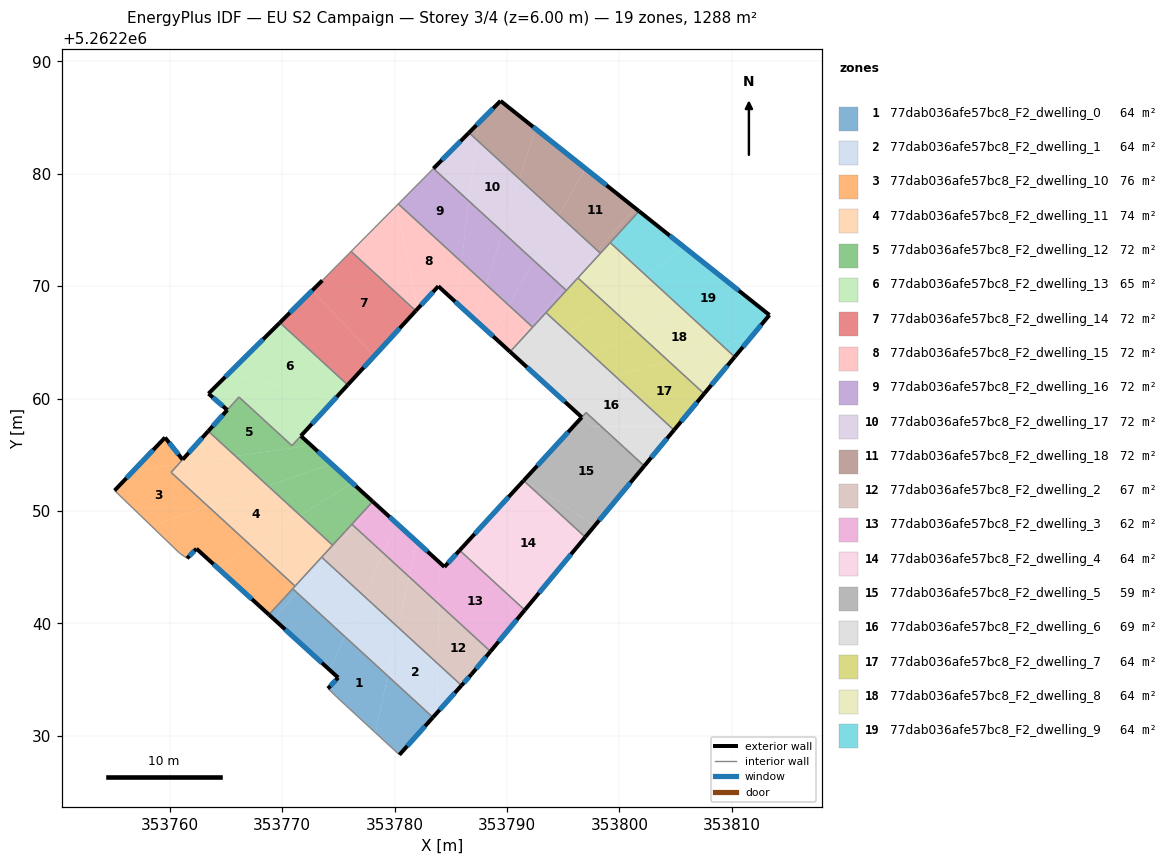
=== STOREY PLAN SPEC (per zone: floor XY polygon, exterior-wall plan segments, windows/doors) ===
zone 1: 77dab036afe57bc8_F2_dwelling_0  (64.4 m²)
  floor: (353779.39, 5262235.33) (353778.31, 5262230.28) (353774.88, 5262233.43) (353774.08, 5262234.21) (353774.98, 5262235.18) (353774.22, 5262235.87) (353775.58, 5262238.83)
  floor: (353775.58, 5262238.83) (353774.22, 5262235.87) (353769.24, 5262240.41) (353771.29, 5262242.77)
  floor: (353783.42, 5262231.64) (353780.43, 5262228.31) (353778.31, 5262230.28) (353779.39, 5262235.33)
  floor: (353771.29, 5262242.77) (353769.24, 5262240.41) (353768.83, 5262240.78) (353770.94, 5262243.09)
  exterior wall: (353774.98, 5262235.18) – (353774.08, 5262234.21)  [1.3 m]
    window: (353774.77, 5262234.95) – (353774.29, 5262234.44)  [1.1 m²]
  exterior wall: (353768.83, 5262240.78) – (353774.98, 5262235.18)  [8.3 m]
    window: (353770.27, 5262239.47) – (353773.54, 5262236.49)  [7.0 m²]
  exterior wall: (353780.43, 5262228.31) – (353783.42, 5262231.64)  [4.5 m]
    window: (353781.13, 5262229.10) – (353782.72, 5262230.86)  [3.8 m²]
  interior walls: 4
zone 2: 77dab036afe57bc8_F2_dwelling_1  (64.4 m²)
  floor: (353783.86, 5262236.41) (353783.79, 5262232.07) (353783.42, 5262231.64) (353779.39, 5262235.33) (353780.32, 5262239.65)
  floor: (353780.32, 5262239.65) (353779.39, 5262235.33) (353775.58, 5262238.83) (353777.25, 5262242.47)
  floor: (353777.25, 5262242.47) (353775.58, 5262238.83) (353771.29, 5262242.77) (353773.80, 5262245.64)
  floor: (353785.96, 5262234.48) (353783.79, 5262232.07) (353783.86, 5262236.41)
  floor: (353773.80, 5262245.64) (353771.29, 5262242.77) (353770.94, 5262243.09) (353773.52, 5262245.89)
  exterior wall: (353783.42, 5262231.64) – (353785.96, 5262234.48)  [3.8 m]
    window: (353784.01, 5262232.31) – (353785.36, 5262233.82)  [3.2 m²]
  interior walls: 4
zone 3: 77dab036afe57bc8_F2_dwelling_10  (75.8 m²)
  floor: (353760.77, 5262254.16) (353760.13, 5262253.44) (353763.42, 5262250.42) (353758.35, 5262248.69) (353755.10, 5262251.82) (353756.77, 5262253.58)
  floor: (353767.29, 5262246.87) (353764.25, 5262244.95) (353762.38, 5262246.65) (353761.55, 5262245.79) (353760.86, 5262246.27) (353758.35, 5262248.69) (353763.42, 5262250.42)
  floor: (353759.59, 5262256.54) (353761.15, 5262254.57) (353760.77, 5262254.16) (353756.77, 5262253.58)
  floor: (353771.16, 5262243.32) (353768.83, 5262240.78) (353764.25, 5262244.95) (353767.29, 5262246.87)
  exterior wall: (353761.15, 5262254.57) – (353759.59, 5262256.54)  [2.5 m]
    window: (353760.78, 5262255.03) – (353759.95, 5262256.07)  [2.1 m²]
  exterior wall: (353762.38, 5262246.65) – (353768.83, 5262240.78)  [8.7 m]
    window: (353763.90, 5262245.27) – (353767.31, 5262242.16)  [7.4 m²]
  exterior wall: (353761.55, 5262245.79) – (353762.38, 5262246.65)  [1.2 m]
    window: (353761.74, 5262245.99) – (353762.19, 5262246.44)  [1.0 m²]
  exterior wall: (353759.59, 5262256.54) – (353755.10, 5262251.82)  [6.5 m]
    window: (353758.53, 5262255.43) – (353756.15, 5262252.93)  [5.5 m²]
  interior walls: 6
zone 4: 77dab036afe57bc8_F2_dwelling_11  (74.0 m²)
  floor: (353771.62, 5262249.60) (353767.29, 5262246.87) (353763.42, 5262250.42) (353768.74, 5262252.24)
  floor: (353774.49, 5262246.96) (353771.16, 5262243.32) (353767.29, 5262246.87) (353771.62, 5262249.60)
  floor: (353768.74, 5262252.24) (353763.42, 5262250.42) (353760.13, 5262253.44) (353760.77, 5262254.16) (353765.85, 5262254.88)
  floor: (353765.85, 5262254.88) (353760.77, 5262254.16) (353763.43, 5262257.10)
  exterior wall: (353763.43, 5262257.10) – (353761.15, 5262254.58)  [3.4 m]
    window: (353762.90, 5262256.51) – (353761.69, 5262255.17)  [2.9 m²]
  interior walls: 5
zone 5: 77dab036afe57bc8_F2_dwelling_12  (71.6 m²)
  floor: (353771.67, 5262256.68) (353772.58, 5262255.85) (353765.85, 5262254.88) (353763.43, 5262257.10) (353766.16, 5262260.14) (353770.88, 5262255.81)
  floor: (353774.41, 5262254.18) (353768.74, 5262252.24) (353765.85, 5262254.88) (353772.58, 5262255.85)
  floor: (353778.06, 5262250.84) (353774.49, 5262246.96) (353771.62, 5262249.60) (353776.23, 5262252.51)
  floor: (353774.41, 5262254.18) (353771.67, 5262256.68) (353778.06, 5262250.84) (353776.23, 5262252.51) (353771.62, 5262249.60) (353768.74, 5262252.24)
  exterior wall: (353778.06, 5262250.84) – (353771.67, 5262256.68)  [8.7 m]
    window: (353776.56, 5262252.21) – (353773.17, 5262255.31)  [7.3 m²]
  exterior wall: (353765.13, 5262258.99) – (353763.43, 5262257.10)  [2.5 m]
    window: (353764.73, 5262258.54) – (353763.83, 5262257.55)  [2.1 m²]
  interior walls: 6
zone 6: 77dab036afe57bc8_F2_dwelling_13  (64.7 m²)
  floor: (353774.62, 5262259.89) (353770.88, 5262255.81) (353766.16, 5262260.14) (353765.13, 5262258.99) (353763.45, 5262260.44) (353765.25, 5262262.23)
  floor: (353775.84, 5262261.22) (353774.62, 5262259.89) (353765.25, 5262262.23) (353769.80, 5262266.75)
  exterior wall: (353763.45, 5262260.44) – (353765.13, 5262258.99)  [2.2 m]
    window: (353763.85, 5262260.10) – (353764.73, 5262259.33)  [1.9 m²]
  exterior wall: (353769.80, 5262266.75) – (353763.45, 5262260.44)  [9.0 m]
    window: (353768.31, 5262265.27) – (353764.94, 5262261.92)  [7.6 m²]
  exterior wall: (353771.67, 5262256.68) – (353775.84, 5262261.22)  [6.2 m]
    window: (353772.65, 5262257.74) – (353774.86, 5262260.15)  [5.2 m²]
  interior walls: 4
zone 7: 77dab036afe57bc8_F2_dwelling_14  (71.5 m²)
  floor: (353781.89, 5262267.81) (353778.20, 5262263.79) (353772.67, 5262269.61) (353773.58, 5262270.51) (353776.14, 5262273.09)
  floor: (353772.67, 5262269.61) (353778.20, 5262263.79) (353775.84, 5262261.22) (353769.80, 5262266.75)
  exterior wall: (353775.84, 5262261.22) – (353781.89, 5262267.81)  [9.0 m]
    window: (353777.26, 5262262.76) – (353780.47, 5262266.26)  [7.6 m²]
  exterior wall: (353773.58, 5262270.51) – (353769.80, 5262266.75)  [5.3 m]
    window: (353772.69, 5262269.63) – (353770.69, 5262267.64)  [4.5 m²]
  interior walls: 3
zone 8: 77dab036afe57bc8_F2_dwelling_15  (71.5 m²)
  floor: (353785.96, 5262272.16) (353785.51, 5262268.52) (353783.90, 5262269.99) (353782.05, 5262267.99) (353780.20, 5262277.18) (353780.34, 5262277.32)
  floor: (353780.20, 5262277.18) (353782.05, 5262267.99) (353781.89, 5262267.81) (353776.14, 5262273.09)
  floor: (353788.15, 5262270.15) (353787.16, 5262267.01) (353785.51, 5262268.52) (353785.96, 5262272.16)
  floor: (353790.17, 5262268.29) (353788.69, 5262265.62) (353787.16, 5262267.01) (353788.15, 5262270.15)
  floor: (353792.13, 5262266.50) (353790.16, 5262264.27) (353788.69, 5262265.62) (353790.17, 5262268.29)
  floor: (353792.29, 5262266.35) (353790.28, 5262264.16) (353790.16, 5262264.27) (353792.13, 5262266.50)
  exterior wall: (353783.90, 5262269.99) – (353790.28, 5262264.16)  [8.6 m]
    window: (353785.39, 5262268.62) – (353788.78, 5262265.53)  [7.3 m²]
  exterior wall: (353781.89, 5262267.81) – (353783.90, 5262269.99)  [3.0 m]
    window: (353782.36, 5262268.32) – (353783.42, 5262269.48)  [2.5 m²]
  interior walls: 4
zone 9: 77dab036afe57bc8_F2_dwelling_16  (71.5 m²)
  floor: (353789.62, 5262274.82) (353788.15, 5262270.15) (353785.96, 5262272.16) (353786.62, 5262277.57)
  floor: (353786.62, 5262277.57) (353785.96, 5262272.16) (353780.34, 5262277.32) (353783.46, 5262280.47)
  floor: (353792.39, 5262272.27) (353790.17, 5262268.29) (353788.15, 5262270.15) (353789.62, 5262274.82)
  floor: (353795.07, 5262269.82) (353792.13, 5262266.50) (353790.17, 5262268.29) (353792.39, 5262272.27)
  floor: (353795.28, 5262269.62) (353792.29, 5262266.35) (353792.13, 5262266.50) (353795.07, 5262269.82)
  interior walls: 5
zone 10: 77dab036afe57bc8_F2_dwelling_17  (71.5 m²)
  floor: (353794.64, 5262276.30) (353792.39, 5262272.27) (353789.62, 5262274.82) (353791.11, 5262279.53)
  floor: (353791.11, 5262279.53) (353789.62, 5262274.82) (353786.62, 5262277.57) (353787.29, 5262283.04)
  floor: (353798.05, 5262273.17) (353795.07, 5262269.82) (353792.39, 5262272.27) (353794.64, 5262276.30)
  floor: (353787.29, 5262283.04) (353786.62, 5262277.57) (353783.46, 5262280.47) (353786.62, 5262283.65)
  floor: (353798.32, 5262272.92) (353795.28, 5262269.62) (353795.07, 5262269.82) (353798.05, 5262273.17)
  exterior wall: (353786.62, 5262283.65) – (353783.46, 5262280.47)  [4.5 m]
    window: (353785.88, 5262282.90) – (353784.20, 5262281.21)  [3.8 m²]
  interior walls: 4
zone 11: 77dab036afe57bc8_F2_dwelling_18  (71.5 m²)
  floor: (353801.40, 5262276.95) (353798.05, 5262273.17) (353794.64, 5262276.30) (353796.97, 5262280.48)
  floor: (353796.97, 5262280.48) (353794.64, 5262276.30) (353791.11, 5262279.53) (353792.52, 5262284.02)
  floor: (353801.75, 5262276.67) (353798.32, 5262272.92) (353798.05, 5262273.17) (353801.40, 5262276.95)
  floor: (353792.52, 5262284.02) (353791.11, 5262279.53) (353787.29, 5262283.04) (353787.47, 5262284.51) (353789.43, 5262286.48)
  floor: (353787.47, 5262284.51) (353787.29, 5262283.04) (353786.62, 5262283.65)
  exterior wall: (353789.43, 5262286.48) – (353786.62, 5262283.65)  [4.0 m]
    window: (353788.77, 5262285.82) – (353787.28, 5262284.32)  [3.4 m²]
  exterior wall: (353801.75, 5262276.67) – (353789.43, 5262286.48)  [15.8 m]
    window: (353798.86, 5262278.97) – (353792.32, 5262284.18)  [13.3 m²]
  interior walls: 3
zone 12: 77dab036afe57bc8_F2_dwelling_2  (66.9 m²)
  floor: (353779.00, 5262246.26) (353777.25, 5262242.47) (353773.80, 5262245.64) (353776.41, 5262248.63)
  floor: (353783.94, 5262241.73) (353783.86, 5262236.41) (353780.32, 5262239.65) (353781.29, 5262244.16)
  floor: (353776.41, 5262248.63) (353773.80, 5262245.64) (353773.52, 5262245.89) (353776.21, 5262248.82)
  floor: (353788.54, 5262237.51) (353786.85, 5262235.48) (353785.96, 5262234.48) (353783.86, 5262236.41) (353783.94, 5262241.73)
  floor: (353781.29, 5262244.16) (353780.32, 5262239.65) (353777.25, 5262242.47) (353779.00, 5262246.26)
  exterior wall: (353786.85, 5262235.48) – (353788.54, 5262237.51)  [2.6 m]
    window: (353787.25, 5262235.96) – (353788.14, 5262237.03)  [2.2 m²]
  exterior wall: (353785.96, 5262234.48) – (353786.85, 5262235.48)  [1.3 m]
    window: (353786.17, 5262234.72) – (353786.64, 5262235.25)  [1.1 m²]
  interior walls: 4
zone 13: 77dab036afe57bc8_F2_dwelling_3  (61.9 m²)
  floor: (353789.67, 5262242.95) (353790.73, 5262240.16) (353788.54, 5262237.51) (353783.94, 5262241.73) (353783.98, 5262244.52) (353784.44, 5262245.03) (353785.79, 5262246.50)
  floor: (353780.20, 5262248.89) (353779.00, 5262246.26) (353776.41, 5262248.63) (353778.22, 5262250.70)
  floor: (353791.59, 5262241.19) (353790.73, 5262240.16) (353789.67, 5262242.95)
  floor: (353781.96, 5262247.28) (353781.29, 5262244.16) (353779.00, 5262246.26) (353780.20, 5262248.89)
  floor: (353778.22, 5262250.70) (353776.41, 5262248.63) (353776.21, 5262248.82) (353778.06, 5262250.84)
  floor: (353781.96, 5262247.28) (353778.06, 5262250.84) (353784.44, 5262245.03) (353783.98, 5262244.52) (353783.94, 5262241.73) (353781.29, 5262244.16)
  exterior wall: (353788.54, 5262237.51) – (353791.59, 5262241.19)  [4.8 m]
    window: (353789.25, 5262238.37) – (353790.87, 5262240.33)  [4.0 m²]
  exterior wall: (353784.44, 5262245.03) – (353778.06, 5262250.84)  [8.6 m]
    window: (353782.94, 5262246.39) – (353779.56, 5262249.48)  [7.3 m²]
  exterior wall: (353785.79, 5262246.50) – (353784.44, 5262245.03)  [2.0 m]
    window: (353785.48, 5262246.16) – (353784.76, 5262245.37)  [1.7 m²]
  interior walls: 3
zone 14: 77dab036afe57bc8_F2_dwelling_4  (64.4 m²)
  floor: (353796.97, 5262247.68) (353791.59, 5262241.19) (353789.67, 5262242.95) (353787.59, 5262248.46) (353791.48, 5262252.71)
  floor: (353787.59, 5262248.46) (353789.67, 5262242.95) (353785.79, 5262246.50)
  exterior wall: (353791.48, 5262252.71) – (353785.79, 5262246.50)  [8.4 m]
    window: (353790.15, 5262251.25) – (353787.13, 5262247.96)  [7.1 m²]
  exterior wall: (353791.59, 5262241.19) – (353796.97, 5262247.68)  [8.4 m]
    window: (353792.85, 5262242.71) – (353795.70, 5262246.15)  [7.1 m²]
  interior walls: 2
zone 15: 77dab036afe57bc8_F2_dwelling_5  (59.4 m²)
  floor: (353798.40, 5262257.51) (353802.22, 5262254.01) (353797.82, 5262248.71) (353791.53, 5262252.76) (353796.66, 5262258.34) (353797.57, 5262257.51)
  floor: (353798.40, 5262257.51) (353797.57, 5262257.51) (353796.66, 5262258.34) (353797.04, 5262258.76)
  floor: (353797.82, 5262248.71) (353796.97, 5262247.68) (353791.48, 5262252.71) (353791.53, 5262252.76)
  exterior wall: (353796.97, 5262247.68) – (353802.22, 5262254.01)  [8.2 m]
    window: (353798.20, 5262249.16) – (353800.98, 5262252.52)  [6.9 m²]
  exterior wall: (353796.66, 5262258.34) – (353791.48, 5262252.71)  [7.6 m]
    window: (353795.44, 5262257.02) – (353792.70, 5262254.03)  [6.5 m²]
  interior walls: 3
zone 16: 77dab036afe57bc8_F2_dwelling_6  (69.4 m²)
  floor: (353804.52, 5262257.51) (353798.40, 5262257.51) (353797.04, 5262258.76) (353796.66, 5262258.34) (353794.35, 5262260.45) (353799.65, 5262261.98)
  floor: (353804.86, 5262257.20) (353802.22, 5262254.01) (353798.40, 5262257.51) (353804.52, 5262257.51)
  floor: (353795.46, 5262265.82) (353791.59, 5262262.97) (353790.28, 5262264.16) (353793.47, 5262267.65)
  floor: (353799.65, 5262261.98) (353794.35, 5262260.45) (353792.97, 5262261.71) (353797.55, 5262263.90)
  floor: (353797.55, 5262263.90) (353792.97, 5262261.71) (353791.59, 5262262.97) (353795.46, 5262265.82)
  exterior wall: (353790.28, 5262264.16) – (353796.66, 5262258.34)  [8.6 m]
    window: (353791.78, 5262262.80) – (353795.16, 5262259.71)  [7.3 m²]
  exterior wall: (353802.22, 5262254.01) – (353804.86, 5262257.20)  [4.1 m]
    window: (353802.84, 5262254.76) – (353804.24, 5262256.45)  [3.5 m²]
  interior walls: 5
zone 17: 77dab036afe57bc8_F2_dwelling_7  (64.4 m²)
  floor: (353798.90, 5262268.36) (353795.46, 5262265.82) (353793.47, 5262267.65) (353796.31, 5262270.74)
  floor: (353807.54, 5262260.43) (353805.12, 5262257.51) (353804.52, 5262257.51) (353799.65, 5262261.98) (353804.37, 5262263.35)
  floor: (353804.37, 5262263.35) (353799.65, 5262261.98) (353797.55, 5262263.90) (353801.63, 5262265.85)
  floor: (353805.12, 5262257.51) (353804.86, 5262257.20) (353804.52, 5262257.51)
  floor: (353801.63, 5262265.85) (353797.55, 5262263.90) (353795.46, 5262265.82) (353798.90, 5262268.36)
  exterior wall: (353804.86, 5262257.20) – (353807.54, 5262260.43)  [4.2 m]
    window: (353805.49, 5262257.96) – (353806.91, 5262259.67)  [3.5 m²]
  interior walls: 4
zone 18: 77dab036afe57bc8_F2_dwelling_8  (64.4 m²)
  floor: (353809.15, 5262264.73) (353804.37, 5262263.35) (353801.63, 5262265.85) (353805.77, 5262267.83)
  floor: (353805.77, 5262267.83) (353801.63, 5262265.85) (353798.90, 5262268.36) (353802.39, 5262270.93)
  floor: (353810.26, 5262263.71) (353807.54, 5262260.43) (353804.37, 5262263.35) (353809.15, 5262264.73)
  floor: (353802.39, 5262270.93) (353798.90, 5262268.36) (353796.31, 5262270.74) (353799.19, 5262273.87)
  exterior wall: (353807.54, 5262260.43) – (353810.26, 5262263.71)  [4.3 m]
    window: (353808.18, 5262261.20) – (353809.62, 5262262.94)  [3.6 m²]
  interior walls: 4
zone 19: 77dab036afe57bc8_F2_dwelling_9  (64.4 m²)
  floor: (353811.72, 5262265.47) (353810.26, 5262263.71) (353809.15, 5262264.73)
  floor: (353805.81, 5262273.44) (353802.39, 5262270.93) (353799.19, 5262273.87) (353801.75, 5262276.67)
  floor: (353813.35, 5262267.43) (353811.72, 5262265.47) (353809.15, 5262264.73) (353802.39, 5262270.93) (353805.81, 5262273.44)
  exterior wall: (353813.35, 5262267.43) – (353801.75, 5262276.67)  [14.8 m]
    window: (353810.63, 5262269.60) – (353804.48, 5262274.50)  [12.5 m²]
  exterior wall: (353810.26, 5262263.71) – (353813.35, 5262267.43)  [4.8 m]
    window: (353810.99, 5262264.58) – (353812.62, 5262266.56)  [4.1 m²]
  interior walls: 2

=== DERIVED (storey summary) ===
Building: EU S2 Campaign
Storey: 3 of 4  (floor level z = 6.00 m)
Storey gross floor area: 1287.7 m²
Zones on this storey: 19
  - 77dab036afe57bc8_F2_dwelling_0: floor 64.4 m²; exterior wall 14.1 m (42.4 m²); 3 window(s) 11.9 m²; WWR 28.1%
  - 77dab036afe57bc8_F2_dwelling_1: floor 64.4 m²; exterior wall 3.8 m (11.4 m²); 1 window(s) 3.2 m²; WWR 28.1%
  - 77dab036afe57bc8_F2_dwelling_10: floor 75.8 m²; exterior wall 18.9 m (56.8 m²); 4 window(s) 16.0 m²; WWR 28.1%
  - 77dab036afe57bc8_F2_dwelling_11: floor 74.0 m²; exterior wall 3.4 m (10.2 m²); 1 window(s) 2.9 m²; WWR 28.1%
  - 77dab036afe57bc8_F2_dwelling_12: floor 71.6 m²; exterior wall 11.2 m (33.6 m²); 2 window(s) 9.4 m²; WWR 28.1%
  - 77dab036afe57bc8_F2_dwelling_13: floor 64.7 m²; exterior wall 17.3 m (52.0 m²); 3 window(s) 14.6 m²; WWR 28.1%
  - 77dab036afe57bc8_F2_dwelling_14: floor 71.5 m²; exterior wall 14.3 m (42.8 m²); 2 window(s) 12.0 m²; WWR 28.1%
  - 77dab036afe57bc8_F2_dwelling_15: floor 71.5 m²; exterior wall 11.6 m (34.8 m²); 2 window(s) 9.8 m²; WWR 28.1%
  - 77dab036afe57bc8_F2_dwelling_16: floor 71.5 m²
  - 77dab036afe57bc8_F2_dwelling_17: floor 71.5 m²; exterior wall 4.5 m (13.5 m²); 1 window(s) 3.8 m²; WWR 28.1%
  - 77dab036afe57bc8_F2_dwelling_18: floor 71.5 m²; exterior wall 19.7 m (59.2 m²); 2 window(s) 16.7 m²; WWR 28.1%
  - 77dab036afe57bc8_F2_dwelling_2: floor 66.9 m²; exterior wall 4.0 m (11.9 m²); 2 window(s) 3.4 m²; WWR 28.1%
  - 77dab036afe57bc8_F2_dwelling_3: floor 61.9 m²; exterior wall 15.4 m (46.3 m²); 3 window(s) 13.0 m²; WWR 28.1%
  - 77dab036afe57bc8_F2_dwelling_4: floor 64.4 m²; exterior wall 16.8 m (50.5 m²); 2 window(s) 14.2 m²; WWR 28.1%
  - 77dab036afe57bc8_F2_dwelling_5: floor 59.4 m²; exterior wall 15.9 m (47.6 m²); 2 window(s) 13.4 m²; WWR 28.1%
  - 77dab036afe57bc8_F2_dwelling_6: floor 69.4 m²; exterior wall 12.8 m (38.3 m²); 2 window(s) 10.8 m²; WWR 28.1%
  - 77dab036afe57bc8_F2_dwelling_7: floor 64.4 m²; exterior wall 4.2 m (12.6 m²); 1 window(s) 3.5 m²; WWR 28.1%
  - 77dab036afe57bc8_F2_dwelling_8: floor 64.4 m²; exterior wall 4.3 m (12.8 m²); 1 window(s) 3.6 m²; WWR 28.1%
  - 77dab036afe57bc8_F2_dwelling_9: floor 64.4 m²; exterior wall 19.7 m (59.0 m²); 2 window(s) 16.6 m²; WWR 28.1%
Zone adjacency (shared interzone walls):
  - 77dab036afe57bc8_F2_dwelling_0 ↔ 77dab036afe57bc8_F2_dwelling_1
  - 77dab036afe57bc8_F2_dwelling_0 ↔ 77dab036afe57bc8_F2_dwelling_10
  - 77dab036afe57bc8_F2_dwelling_1 ↔ 77dab036afe57bc8_F2_dwelling_10
  - 77dab036afe57bc8_F2_dwelling_1 ↔ 77dab036afe57bc8_F2_dwelling_11
  - 77dab036afe57bc8_F2_dwelling_1 ↔ 77dab036afe57bc8_F2_dwelling_2
  - 77dab036afe57bc8_F2_dwelling_10 ↔ 77dab036afe57bc8_F2_dwelling_11
  - 77dab036afe57bc8_F2_dwelling_11 ↔ 77dab036afe57bc8_F2_dwelling_12
  - 77dab036afe57bc8_F2_dwelling_11 ↔ 77dab036afe57bc8_F2_dwelling_2
  - 77dab036afe57bc8_F2_dwelling_12 ↔ 77dab036afe57bc8_F2_dwelling_13
  - 77dab036afe57bc8_F2_dwelling_12 ↔ 77dab036afe57bc8_F2_dwelling_2
  - 77dab036afe57bc8_F2_dwelling_12 ↔ 77dab036afe57bc8_F2_dwelling_3
  - 77dab036afe57bc8_F2_dwelling_13 ↔ 77dab036afe57bc8_F2_dwelling_14
  - 77dab036afe57bc8_F2_dwelling_14 ↔ 77dab036afe57bc8_F2_dwelling_15
  - 77dab036afe57bc8_F2_dwelling_15 ↔ 77dab036afe57bc8_F2_dwelling_16
  - 77dab036afe57bc8_F2_dwelling_15 ↔ 77dab036afe57bc8_F2_dwelling_6
  - 77dab036afe57bc8_F2_dwelling_16 ↔ 77dab036afe57bc8_F2_dwelling_17
  - 77dab036afe57bc8_F2_dwelling_16 ↔ 77dab036afe57bc8_F2_dwelling_6
  - 77dab036afe57bc8_F2_dwelling_16 ↔ 77dab036afe57bc8_F2_dwelling_7
  - 77dab036afe57bc8_F2_dwelling_17 ↔ 77dab036afe57bc8_F2_dwelling_18
  - 77dab036afe57bc8_F2_dwelling_17 ↔ 77dab036afe57bc8_F2_dwelling_7
  - 77dab036afe57bc8_F2_dwelling_17 ↔ 77dab036afe57bc8_F2_dwelling_8
  - 77dab036afe57bc8_F2_dwelling_18 ↔ 77dab036afe57bc8_F2_dwelling_8
  - 77dab036afe57bc8_F2_dwelling_18 ↔ 77dab036afe57bc8_F2_dwelling_9
  - 77dab036afe57bc8_F2_dwelling_2 ↔ 77dab036afe57bc8_F2_dwelling_3
  - 77dab036afe57bc8_F2_dwelling_3 ↔ 77dab036afe57bc8_F2_dwelling_4
  - 77dab036afe57bc8_F2_dwelling_4 ↔ 77dab036afe57bc8_F2_dwelling_5
  - 77dab036afe57bc8_F2_dwelling_5 ↔ 77dab036afe57bc8_F2_dwelling_6
  - 77dab036afe57bc8_F2_dwelling_6 ↔ 77dab036afe57bc8_F2_dwelling_7
  - 77dab036afe57bc8_F2_dwelling_7 ↔ 77dab036afe57bc8_F2_dwelling_8
  - 77dab036afe57bc8_F2_dwelling_8 ↔ 77dab036afe57bc8_F2_dwelling_9